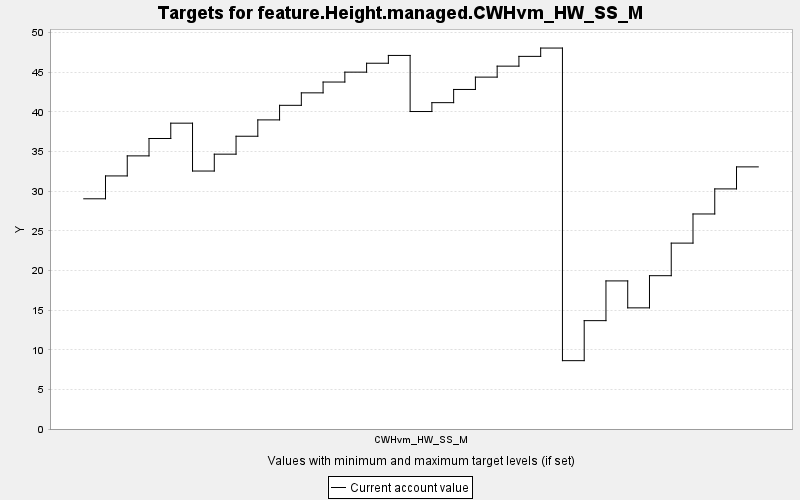

The data file committed next to this chart (first rows):
TARGET, PERIOD, YEAR, PERIODWIDTH, MINIMUM, MAXIMUM, MINWEIGHT, MAXWEIGHT, CURRENT, SUMMARY
feature.Height.managed.CWHvm_HW_SS_M, 0, 0, 10.0, 0.0, 10000, 1.0, 1.0, 29.05, 0.0
feature.Height.managed.CWHvm_HW_SS_M, 1, 10, 10.0, 0.0, 10000, 1.0, 1.0, 31.93, 0.0
feature.Height.managed.CWHvm_HW_SS_M, 2, 20, 10.0, 0.0, 10000, 1.0, 1.0, 34.46, 0.0
feature.Height.managed.CWHvm_HW_SS_M, 3, 30, 10.0, 0.0, 10000, 1.0, 1.0, 36.65, 0.0
feature.Height.managed.CWHvm_HW_SS_M, 4, 40, 10.0, 0.0, 10000, 1.0, 1.0, 38.59, 0.0
feature.Height.managed.CWHvm_HW_SS_M, 5, 50, 10.0, 0.0, 10000, 1.0, 1.0, 32.55, 0.0
feature.Height.managed.CWHvm_HW_SS_M, 6, 60, 10.0, 0.0, 10000, 1.0, 1.0, 34.68, 0.0
feature.Height.managed.CWHvm_HW_SS_M, 7, 70, 10.0, 0.0, 10000, 1.0, 1.0, 36.94, 0.0
feature.Height.managed.CWHvm_HW_SS_M, 8, 80, 10.0, 0.0, 10000, 1.0, 1.0, 39, 0.0
feature.Height.managed.CWHvm_HW_SS_M, 9, 90, 10.0, 0.0, 10000, 1.0, 1.0, 40.84, 0.0
feature.Height.managed.CWHvm_HW_SS_M, 10, 100, 10.0, 0.0, 10000, 1.0, 1.0, 42.41, 0.0
feature.Height.managed.CWHvm_HW_SS_M, 11, 110, 10.0, 0.0, 10000, 1.0, 1.0, 43.78, 0.0
feature.Height.managed.CWHvm_HW_SS_M, 12, 120, 10.0, 0.0, 10000, 1.0, 1.0, 45.03, 0.0
feature.Height.managed.CWHvm_HW_SS_M, 13, 130, 10.0, 0.0, 10000, 1.0, 1.0, 46.15, 0.0
feature.Height.managed.CWHvm_HW_SS_M, 14, 140, 10.0, 0.0, 10000, 1.0, 1.0, 47.13, 0.0
feature.Height.managed.CWHvm_HW_SS_M, 15, 150, 10.0, 0.0, 10000, 1.0, 1.0, 40.06, 0.0
feature.Height.managed.CWHvm_HW_SS_M, 16, 160, 10.0, 0.0, 10000, 1.0, 1.0, 41.18, 0.0
feature.Height.managed.CWHvm_HW_SS_M, 17, 170, 10.0, 0.0, 10000, 1.0, 1.0, 42.84, 0.0
feature.Height.managed.CWHvm_HW_SS_M, 18, 180, 10.0, 0.0, 10000, 1.0, 1.0, 44.4, 0.0
feature.Height.managed.CWHvm_HW_SS_M, 19, 190, 10.0, 0.0, 10000, 1.0, 1.0, 45.78, 0.0
feature.Height.managed.CWHvm_HW_SS_M, 20, 200, 10.0, 0.0, 10000, 1.0, 1.0, 47.02, 0.0
feature.Height.managed.CWHvm_HW_SS_M, 21, 210, 10.0, 0.0, 10000, 1.0, 1.0, 48.07, 0.0
feature.Height.managed.CWHvm_HW_SS_M, 22, 220, 10.0, 0.0, 10000, 1.0, 1.0, 8.623, 0.0
feature.Height.managed.CWHvm_HW_SS_M, 23, 230, 10.0, 0.0, 10000, 1.0, 1.0, 13.67, 0.0
feature.Height.managed.CWHvm_HW_SS_M, 24, 240, 10.0, 0.0, 10000, 1.0, 1.0, 18.68, 0.0
feature.Height.managed.CWHvm_HW_SS_M, 25, 250, 10.0, 0.0, 10000, 1.0, 1.0, 15.28, 0.0
feature.Height.managed.CWHvm_HW_SS_M, 26, 260, 10.0, 0.0, 10000, 1.0, 1.0, 19.34, 0.0
feature.Height.managed.CWHvm_HW_SS_M, 27, 270, 10.0, 0.0, 10000, 1.0, 1.0, 23.45, 0.0
feature.Height.managed.CWHvm_HW_SS_M, 28, 280, 10.0, 0.0, 10000, 1.0, 1.0, 27.13, 0.0
feature.Height.managed.CWHvm_HW_SS_M, 29, 290, 10.0, 0.0, 10000, 1.0, 1.0, 30.29, 0.0
feature.Height.managed.CWHvm_HW_SS_M, 30, 300, 10.0, 0.0, 10000, 1.0, 1.0, 33.07, 0.0
